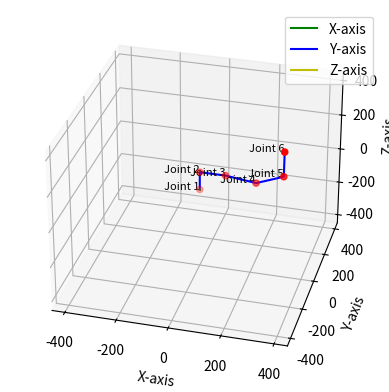

Write Python code to recreate this figure.
import numpy as np
from scipy.optimize import minimize
import matplotlib.pyplot as plt
from mpl_toolkits.mplot3d import Axes3D

class Kinematics:
    def __init__(self):
        self.Table = []
        self.Matrices = []
        self.positions = []

    def Transform_matrix(self, theta, d, a, alfa):
        T = np.array([[np.cos(theta), -np.sin(theta)*np.cos(alfa), np.sin(alfa)*np.sin(theta), a*np.cos(theta)],
                       [np.sin(theta), np.cos(alfa)*np.cos(theta), -np.sin(alfa)*np.cos(theta), a*np.sin(theta)],
                       [0, np.sin(alfa), np.cos(alfa), d],
                       [0, 0, 0, 1]])
        return T

    def add_values(self, dh_parameters):
        self.Table.append(dh_parameters)

    def show_table(self, angles_in_degrees=True):
        header = [" Theta", "d", "a", "Alfa"]
        print("+---------" * len(header) + "+")
        print("|", end=" ")
        for h in header:
            print(f"{h:8}", end=" | ")
        print()
        print("+---------" * len(header) + "+")
        for row in self.Table:
            print("|", end=" ")
            for i, value in enumerate(row):
                # Convert angles to degrees 
                if angles_in_degrees and i == 0 or i ==3:
                    value = np.degrees(value)
                print(f"{value:8.3f} |", end=" ")
            print()
        print("+---------" * len(header) + "+")

    def get_transformed_values(self):
        k = []
        for i in self.Table:
            T = Kinematics.Transform_matrix(self, i[0], i[1], i[2], i[3])
            k.append(T)
        self.Matrices = k

    def geting_positions(self):
        self.positions = []
        m = np.array(self.Matrices)
        self.positions.append([0, 0, 0])
        self.positions.append(m[0][:3, 3])
        for i in range(len(m)-1):
            result = np.linalg.multi_dot(m[0:i+2])
            print(result[:3,3])
            self.positions.append(result[:3, 3])

    def plotting_points(self):
        positions_array = np.array(self.positions)
        fig = plt.figure()
        ax = fig.add_subplot(111, projection='3d')
        
        ax.scatter(positions_array[:, 0], positions_array[:, 1], positions_array[:, 2], c='r', marker='o')
        ax.plot(positions_array[:, 0], positions_array[:, 1], positions_array[:, 2], linestyle='-', color='b')
        for i, pos in enumerate(positions_array):
            ax.text(pos[0], pos[1], pos[2], f'Joint {i+1}', color='black', fontsize=8, ha='right')

        ax.set_xlabel('X-axis')
        ax.set_ylabel('Y-axis')
        ax.set_zlabel('Z-axis')
        n = 450
        ax.set_xlim([-n, n])
        ax.set_ylim([-n, n])
        ax.set_zlim([-n, n])
        ax.quiver(0, 0, 0, 4, 0, 0, color='g', label='X-axis')
        ax.quiver(0, 0, 0, 0, 4, 0, color='b', label='Y-axis')
        ax.quiver(0, 0, 0, 0, 0, 4, color='y', label='Z-axis')
        ax.view_init(elev=30, azim=-75)
        plt.legend()
        
        plt.show()

    def inverse_kinematics_optimization(self, target_position):
        def objective_function(params):
            a, theta1, theta2, theta3 = params
            self.Table[0][1] = a
            self.Table[2][0] = theta1
            self.Table[3][0] = theta2
            self.Table[4][0] = theta3
            self.get_transformed_values()
            end_f_matrix=np.linalg.multi_dot(self.Matrices)
            end_effector_position = end_f_matrix[:3, 3]
            error = np.linalg.norm(end_effector_position - target_position)
            return error
        #bounds = [(0, 10), (-np.pi, np.pi), (-np.pi, np.pi), (-np.pi, np.pi)]
        initial_guess = [self.Table[0][1], self.Table[2][0], self.Table[3][0], self.Table[4][0]]
        bounds = [(None, None), (-np.pi/2, np.pi/2), (-np.pi/2, np.pi/2), (-np.pi/2, np.pi/2)]
        result = minimize(objective_function, initial_guess, method='L-BFGS-B', tol=1e-4 , bounds=bounds)
        print(result)
        if result.success:
            optimized_params = result.x
            self.Table[0][1], self.Table[2][0], self.Table[3][0], self.Table[4][0] = optimized_params
            self.get_transformed_values()
            self.geting_positions()
            self.plotting_points()
            self.show_table()
        else:
            print("Optimization failed.")


# Example usage:
# Target end-effector position
target_position = np.array([324.85281, 102.42641, 277.40774] )


k = Kinematics()

# Define DH parameters
k.add_values([0, 100, 0, 0])
k.add_values([0, 0, 100, np.radians(90)])
k.add_values([np.radians(0), 0, 120, 0])
k.add_values([np.radians(0), 0, 120, 0])
k.add_values([np.radians(0), 0, 140, 0])


k.get_transformed_values()

k.inverse_kinematics_optimization(target_position)
